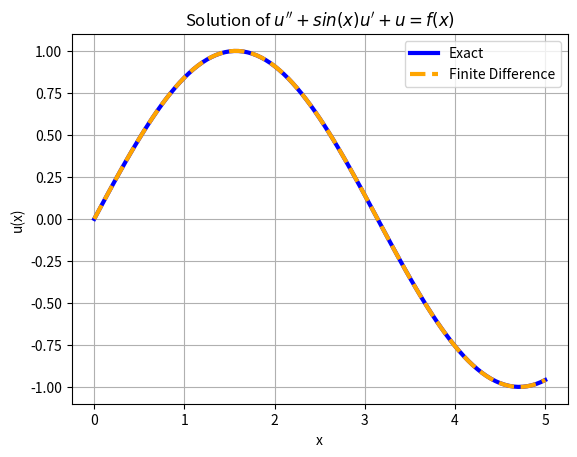
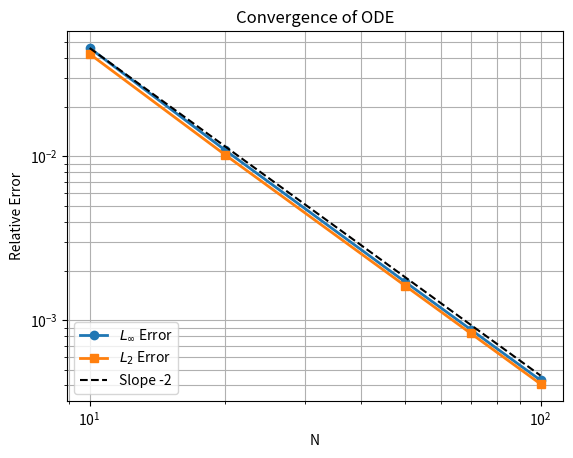

Reproduce these figures in Python, in order.
import numpy as np
import scipy.sparse as sp
import scipy.sparse.linalg as spla
import matplotlib.pyplot as plt


def solve_ode(x0, xn, n, f_fn, u_exact_fn):
    x = np.linspace(x0, xn, n + 1)
    h = x[1] - x[0]

    u_exact = u_exact_fn(x)
    f_vals = f_fn(x)

    main = np.zeros(n + 1)
    lower = np.zeros(n + 1)
    upper = np.zeros(n + 1)
    b = np.zeros(n + 1)

    i = np.arange(1, n)
    lower[i] = 1.0 / h**2 - np.sin(x[i]) / (2 * h)
    main[i]  = 1.0 - 2.0 / h**2
    upper[i] = 1.0 / h**2 + np.sin(x[i]) / (2 * h)
    b[i] = f_vals[i]

    main[0] = 1.0
    b[0] = u_exact[0]
    main[-1] = 1.0
    b[-1] = u_exact[-1]

    A = sp.diags(
        [lower[1:], main, upper[:-1]],
        offsets=[-1, 0, 1],
        format='csr'
    )

    u_numerical = spla.spsolve(A, b)

    return x, u_numerical, u_exact


def rel_errors(exact, numerical):
    err_inf = np.linalg.norm(exact - numerical, np.inf) / np.linalg.norm(exact, np.inf)
    err_l2 = np.linalg.norm(exact - numerical) / np.linalg.norm(exact)
    return err_inf, err_l2


x0, xn = 0.0, 5.0
u_exact_fn = lambda x: np.sin(x)
f_fn = lambda x: np.sin(x) * np.cos(x)

nvals = np.array([10, 20, 50, 70, 100])
errInf = np.zeros(len(nvals))
errL2 = np.zeros(len(nvals))

for k, N in enumerate(nvals):
    x, u_num, u_exact = solve_ode(x0, xn, N, f_fn, u_exact_fn)
    errInf[k], errL2[k] = rel_errors(u_exact, u_num)

plt.figure()
plt.plot(x, u_exact, 'b', linewidth=3, label='Exact')
plt.plot(x, u_num, 'r--', linewidth=3, label='Finite Difference', color='orange')
plt.xlabel('x')
plt.ylabel('u(x)')
plt.title("Solution of $u'' + sin(x)u' + u = f(x)$")
plt.legend()
plt.grid(True)

plt.figure()
plt.loglog(nvals, errInf, 'o-', linewidth=2, label=r'$L_\infty$ Error')
plt.loglog(nvals, errL2, 's-', linewidth=2, label=r'$L_2$ Error')
plt.loglog(nvals, errInf[0] * (nvals / nvals[0]) ** (-2.0), 'k--', linewidth=1.5, label='Slope -2')
plt.grid(True, which='both')
plt.xlabel('N')
plt.ylabel('Relative Error')
plt.legend(loc='lower left')
plt.title('Convergence of ODE')

plt.show()
